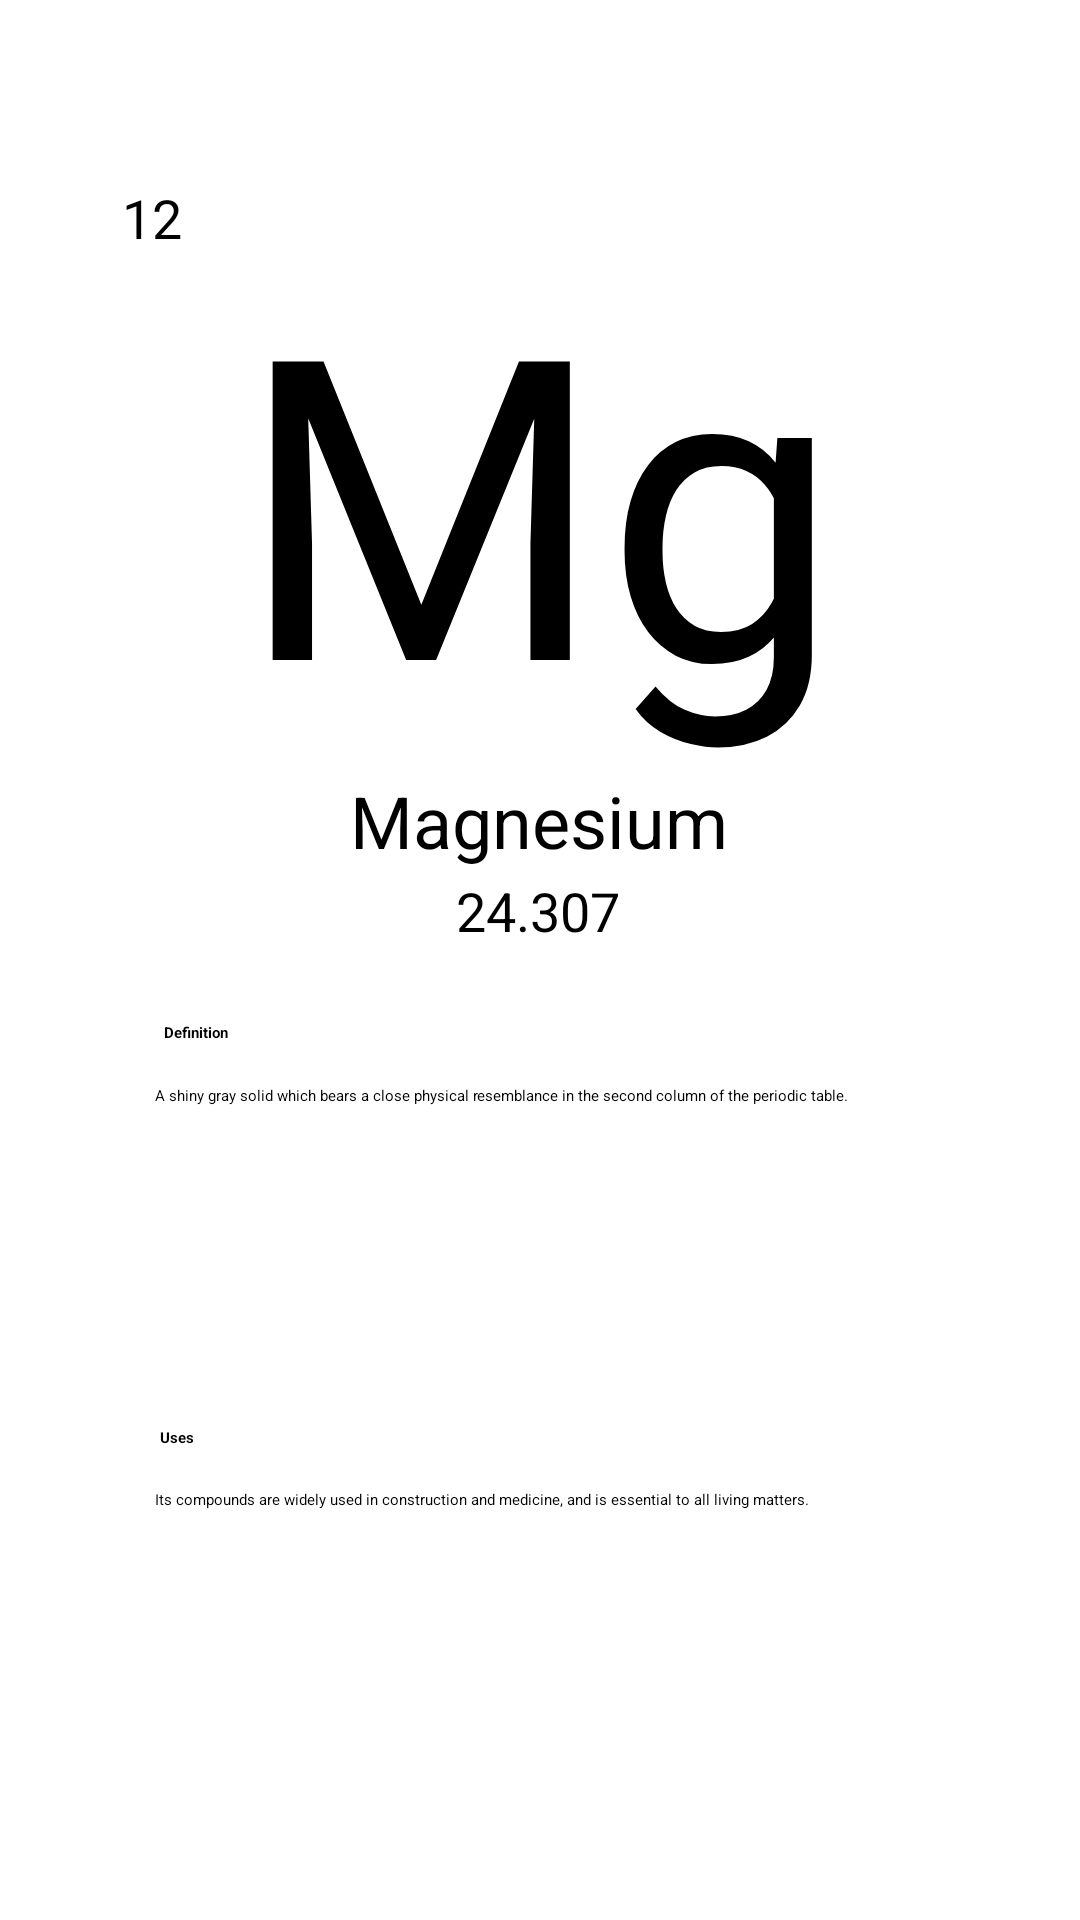

Here is an Android app screen rendered from its layout file. Give the layout XML and the strings, colors and styles it references.
<!-- AndroidManifest.xml: application theme Theme.PeriodicTable1 -->
<!-- res/layout/elements_magnesium.xml -->
<?xml version="1.0" encoding="utf-8"?>
<androidx.constraintlayout.widget.ConstraintLayout

    xmlns:android="http://schemas.android.com/apk/res/android"
    xmlns:app="http://schemas.android.com/apk/res-auto"
    xmlns:tools="http://schemas.android.com/tools"
    android:layout_width="match_parent"
    android:layout_height="match_parent"
    android:layout_gravity="center"
    android:background="@drawable/bg"
    tools:context=".Magnesium">


    <androidx.constraintlayout.widget.ConstraintLayout
        android:id="@+id/constraintLayout"
        android:layout_width="297dp"
        android:layout_height="268dp"
        android:background="@drawable/box2"
        android:padding="5dp"
        app:layout_constraintBottom_toBottomOf="parent"
        app:layout_constraintEnd_toEndOf="parent"
        app:layout_constraintStart_toStartOf="parent"
        app:layout_constraintTop_toTopOf="parent"
        app:layout_constraintVertical_bias="0.149">

        <TextView
            android:id="@+id/textView2"
            android:layout_width="207dp"
            android:layout_height="181dp"
            android:layout_centerHorizontal="false"
            android:gravity="center_horizontal|top"


            android:text="Mg"
            android:textColor="@color/black"
            android:textSize="140dp"
            app:layout_constraintBottom_toBottomOf="parent"
            app:layout_constraintEnd_toEndOf="parent"
            app:layout_constraintHorizontal_bias="0.494"
            app:layout_constraintStart_toStartOf="parent"
            app:layout_constraintTop_toTopOf="parent"
            app:layout_constraintVertical_bias="0.15" />

        <TextView
            android:id="@+id/textView4"
            android:layout_width="127dp"
            android:layout_height="34dp"
            android:layout_centerHorizontal="false"
            android:text="Magnesium"
            android:textSize="24sp"
            app:layout_constraintBottom_toBottomOf="parent"
            app:layout_constraintEnd_toEndOf="parent"
            app:layout_constraintStart_toStartOf="parent"
            app:layout_constraintTop_toBottomOf="@+id/textView2"
            app:layout_constraintVertical_bias="0.135" />

        <TextView
            android:id="@+id/textView3"
            android:layout_width="wrap_content"
            android:layout_height="wrap_content"
            android:text="24.307"
            android:textSize="18sp"
            app:layout_constraintBottom_toBottomOf="parent"
            app:layout_constraintEnd_toEndOf="parent"
            app:layout_constraintHorizontal_bias="0.497"
            app:layout_constraintStart_toStartOf="parent"
            app:layout_constraintTop_toBottomOf="@+id/textView4"
            app:layout_constraintVertical_bias="0.0" />

        <TextView
            android:id="@+id/textView5"
            android:layout_width="wrap_content"
            android:layout_height="wrap_content"
            android:layout_marginStart="4dp"
            android:text="12"
            android:textSize="18sp"
            app:layout_constraintBottom_toBottomOf="parent"
            app:layout_constraintStart_toStartOf="parent"
            app:layout_constraintTop_toTopOf="parent"
            app:layout_constraintVertical_bias="0.0" />


    </androidx.constraintlayout.widget.ConstraintLayout>

    <androidx.constraintlayout.widget.ConstraintLayout
        android:layout_width="297dp"
        android:layout_height="268dp"
        android:background="@drawable/box2"
        android:padding="5dp"
        app:layout_constraintBottom_toBottomOf="parent"
        app:layout_constraintEnd_toEndOf="parent"
        app:layout_constraintStart_toStartOf="parent"
        app:layout_constraintTop_toTopOf="parent"
        app:layout_constraintVertical_bias="0.859">

        <TextView
            android:id="@+id/textView6"
            android:layout_width="wrap_content"
            android:layout_height="wrap_content"
            android:text="Definition"
            android:textStyle="bold"
            app:layout_constraintBottom_toBottomOf="parent"
            app:layout_constraintEnd_toEndOf="parent"
            app:layout_constraintHorizontal_bias="0.068"
            app:layout_constraintStart_toStartOf="parent"
            app:layout_constraintTop_toTopOf="parent"
            app:layout_constraintVertical_bias="0.064" />

        <TextView
            android:id="@+id/textView9"
            android:layout_width="wrap_content"
            android:layout_height="wrap_content"
            android:text="Uses"
            android:textStyle="bold"
            app:layout_constraintBottom_toBottomOf="parent"
            app:layout_constraintEnd_toEndOf="parent"
            app:layout_constraintHorizontal_bias="0.06"
            app:layout_constraintStart_toStartOf="parent"
            app:layout_constraintTop_toTopOf="parent"
            app:layout_constraintVertical_bias="0.602" />

        <TextView
            android:id="@+id/textView7"
            android:layout_width="256dp"
            android:layout_height="71dp"
            android:text="A shiny gray solid which bears a close physical resemblance in the second column of the periodic table."
            android:textAlignment="textStart"
            app:layout_constraintBottom_toBottomOf="parent"
            app:layout_constraintEnd_toEndOf="parent"
            app:layout_constraintHorizontal_bias="0.487"
            app:layout_constraintStart_toStartOf="parent"
            app:layout_constraintTop_toTopOf="parent"
            app:layout_constraintVertical_bias="0.197" />

        <TextView
            android:id="@+id/textView10"
            android:layout_width="256dp"
            android:layout_height="71dp"
            android:text="Its compounds are widely used in construction and medicine, and is essential to all living matters."
            android:textAlignment="textStart"
            app:layout_constraintBottom_toBottomOf="parent"
            app:layout_constraintEnd_toEndOf="parent"
            app:layout_constraintHorizontal_bias="0.487"
            app:layout_constraintStart_toStartOf="parent"
            app:layout_constraintTop_toTopOf="parent"
            app:layout_constraintVertical_bias="0.918" />
    </androidx.constraintlayout.widget.ConstraintLayout>

</androidx.constraintlayout.widget.ConstraintLayout>
<!-- resources referenced by this layout -->
<resources>

  <!-- not gathered from this repository: default colours our renderer supplied (Android Studio template values) -->
  <color name="black">#FF000000</color>
</resources>
